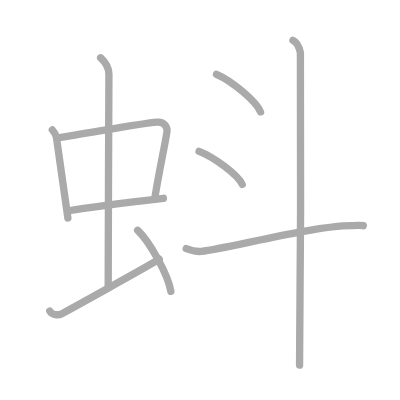
t = 0.00 s
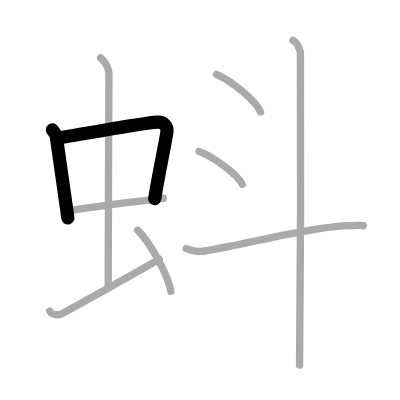
t = 2.00 s
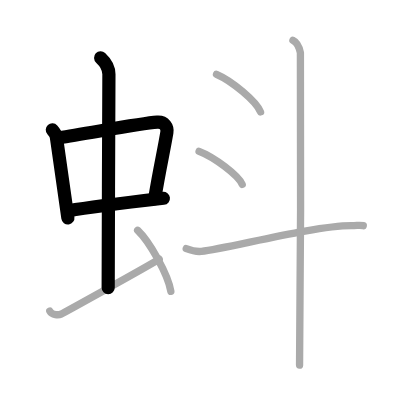
t = 4.00 s
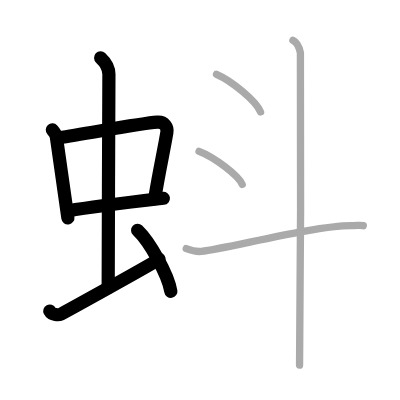
t = 6.00 s
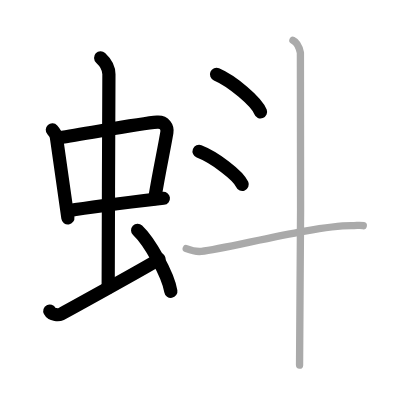
t = 8.00 s
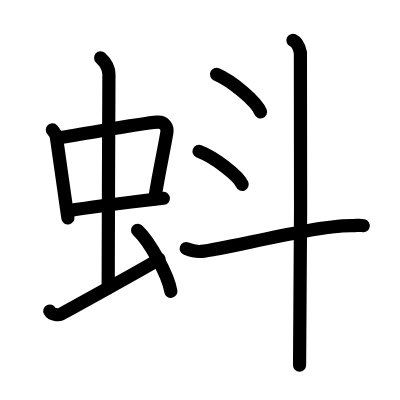
t = 10.00 s

The animated SVG that drew these frames (rendered in a browser with its animation timeline set to each time). Animation: 10 SMIL elements (animate=10); one cycle of 10.00 s.

<?xml version="1.0" standalone="no"?>
<!DOCTYPE svg PUBLIC "-//W3C//DTD SVG 1.1//EN"   "http://www.w3.org/Graphics/SVG/1.1/DTD/svg11.dtd">
<svg width="400px" height="400px"  version="1.1" xmlns="http://www.w3.org/2000/svg">
  <defs>
    <marker id="Triangle" viewBox="0 0 10 10" refX="0" refY="5" markerUnits="strokeWidth" markerWidth="3" style="stroke-opacity:0%;fill:#aaaaaa;" markerHeight="2" orient="auto">
      <path d="M 0 0 L 10 5 L 0 10 z" />
    </marker>
    
    <marker id="Arrow" viewBox="0 0 10 10" refX="5" refY="5" markerUnits="strokeWidth" markerWidth="1.8" style="stroke-opacity:0%;fill:#770000;" markerHeight="2" orient="auto">
      <path d="M 0 4 L 6 4 L 4 1 L 10 5 L 4 9 L 6 6 L 0 6 z" />
        <circle cx="5" cy="5" r="5" />
      </marker>
    
    <marker id="TriangleRed" viewBox="0 0 10 10" refX="0" refY="5" markerUnits="strokeWidth" markerWidth="3" style="stroke-opacity:0%;fill:#CC0000;" markerHeight="2" orient="auto">
      <path d="M 0 0 L 10 5 L 0 10 z" />
    </marker>
    
    <marker id="ArrowRed" viewBox="0 0 10 10" refX="5" refY="5" markerUnits="strokeWidth" markerWidth="1.8" style="stroke-opacity:0%;fill:#CC0000;" markerHeight="2" orient="auto">
      <path d="M 0 4 L 6 4 L 4 1 L 10 5 L 4 9 L 6 6 L 0 6 z" />
        <circle cx="5" cy="5" r="5" />
      </marker>
    
  </defs>
  
  <path style="fill:#ffffff; fill-opacity:100%; fill-rule:evenodd; stroke-width:0;" d="M 0 0 L 400px 0 L 400px 400px L 0 400px L 0 0" />

  <g transform="scale(3.6697247706422 3.6697247706422)">
<path style="fill:none; fill-opacity:0%; fill-rule:evenodd; stroke:#aaaaaa; stroke-opacity:100%; stroke-width: 1.5pt; stroke-linejoin:round; stroke-linecap:round;" d="M14.26 35.4c0.46 0.51 1.02 1.4 1.12 2.06c0.87 5.79 1.87 13.29 3.12 21.93"></path>
<path style="fill:none; fill-opacity:0%; fill-rule:evenodd; stroke:#aaaaaa; stroke-opacity:100%; stroke-width: 1.5pt; stroke-linejoin:round; stroke-linecap:round;" d="M16.22 37.48c6.93-0.97 21.61-3.83 26.63-4.2c1.96-0.14 2.86 1.38 2.62 2.83c-0.83 4.98-1.98 9.84-3.33 18.12"></path>
<path style="fill:none; fill-opacity:0%; fill-rule:evenodd; stroke:#aaaaaa; stroke-opacity:100%; stroke-width: 1.5pt; stroke-linejoin:round; stroke-linecap:round;" d="M18.76 57.43c5.58-0.98 17.96-2.48 25.76-3.39"></path>
<path style="fill:none; fill-opacity:0%; fill-rule:evenodd; stroke:#aaaaaa; stroke-opacity:100%; stroke-width: 1.5pt; stroke-linejoin:round; stroke-linecap:round;" d="M27.42 15.75c1.08 1 2.26 2.75 2.26 4.47c0 4.78-0.2 44.78-0.2 58.16"></path>
<path style="fill:none; fill-opacity:0%; fill-rule:evenodd; stroke:#aaaaaa; stroke-opacity:100%; stroke-width: 1.5pt; stroke-linejoin:round; stroke-linecap:round;" d="M13.57 84.77c0.6 1.16 2.46 1.11 3.06 0.82c0.6-0.29 23.04-12.65 26.76-14.97"></path>
<path style="fill:none; fill-opacity:0%; fill-rule:evenodd; stroke:#aaaaaa; stroke-opacity:100%; stroke-width: 1.5pt; stroke-linejoin:round; stroke-linecap:round;" d="M37.5 62.75c3.2 3.03 8.26 11.94 9.06 16.64"></path>
<path style="fill:none; fill-opacity:0%; fill-rule:evenodd; stroke:#aaaaaa; stroke-opacity:100%; stroke-width: 1.5pt; stroke-linejoin:round; stroke-linecap:round;" d="M59 20.25c4.24 1.81 10.94 7.44 12 10.25"></path>
<path style="fill:none; fill-opacity:0%; fill-rule:evenodd; stroke:#aaaaaa; stroke-opacity:100%; stroke-width: 1.5pt; stroke-linejoin:round; stroke-linecap:round;" d="M54.25 41.25c4.15 1.59 10.71 6.53 11.75 9"></path>
<path style="fill:none; fill-opacity:0%; fill-rule:evenodd; stroke:#aaaaaa; stroke-opacity:100%; stroke-width: 1.5pt; stroke-linejoin:round; stroke-linecap:round;" d="M50.75 67.75c0.65 0.25 2.4 0.93 4.13 0.75c7.12-0.75 30.62-7 40.85-7c1.74 0 2.18-0.25 3.26 0"></path>
<path style="fill:none; fill-opacity:0%; fill-rule:evenodd; stroke:#aaaaaa; stroke-opacity:100%; stroke-width: 1.5pt; stroke-linejoin:round; stroke-linecap:round;" d="M79.83 11c1.13 0.52 1.81 2.34 2.03 3.37s0 78.64-0.23 85.13"></path>

<path style="fill:none; fill-opacity:0%; fill-rule:evenodd; stroke:#000000; stroke-opacity:100%; stroke-width: 2.7pt; stroke-linejoin:round; stroke-linecap:round;" d="M14.26 35.4c0.46 0.51 1.02 1.4 1.12 2.06c0.87 5.79 1.87 13.29 3.12 21.93" pathLength="100" stroke-dashoffset="100" stroke-dasharray="100 105"><animate id="dashAnim1" attributeName="stroke-dashoffset" from="100" to="0" dur="1s" calcMode="linear" fill="freeze"/></path>
<path style="fill:none; fill-opacity:0%; fill-rule:evenodd; stroke:#000000; stroke-opacity:100%; stroke-width: 2.7pt; stroke-linejoin:round; stroke-linecap:round;" d="M16.22 37.48c6.93-0.97 21.61-3.83 26.63-4.2c1.96-0.14 2.86 1.38 2.62 2.83c-0.83 4.98-1.98 9.84-3.33 18.12" pathLength="100" stroke-dashoffset="100" stroke-dasharray="100 105"><animate id="dashAnim2" attributeName="stroke-dashoffset" from="100" to="0" dur="1s" calcMode="linear" begin="dashAnim1.end" fill="freeze"/></path>
<path style="fill:none; fill-opacity:0%; fill-rule:evenodd; stroke:#000000; stroke-opacity:100%; stroke-width: 2.7pt; stroke-linejoin:round; stroke-linecap:round;" d="M18.76 57.43c5.58-0.98 17.96-2.48 25.76-3.39" pathLength="100" stroke-dashoffset="100" stroke-dasharray="100 105"><animate id="dashAnim3" attributeName="stroke-dashoffset" from="100" to="0" dur="1s" calcMode="linear" begin="dashAnim2.end" fill="freeze"/></path>
<path style="fill:none; fill-opacity:0%; fill-rule:evenodd; stroke:#000000; stroke-opacity:100%; stroke-width: 2.7pt; stroke-linejoin:round; stroke-linecap:round;" d="M27.42 15.75c1.08 1 2.26 2.75 2.26 4.47c0 4.78-0.2 44.78-0.2 58.16" pathLength="100" stroke-dashoffset="100" stroke-dasharray="100 105"><animate id="dashAnim4" attributeName="stroke-dashoffset" from="100" to="0" dur="1s" calcMode="linear" begin="dashAnim3.end" fill="freeze"/></path>
<path style="fill:none; fill-opacity:0%; fill-rule:evenodd; stroke:#000000; stroke-opacity:100%; stroke-width: 2.7pt; stroke-linejoin:round; stroke-linecap:round;" d="M13.57 84.77c0.6 1.16 2.46 1.11 3.06 0.82c0.6-0.29 23.04-12.65 26.76-14.97" pathLength="100" stroke-dashoffset="100" stroke-dasharray="100 105"><animate id="dashAnim5" attributeName="stroke-dashoffset" from="100" to="0" dur="1s" calcMode="linear" begin="dashAnim4.end" fill="freeze"/></path>
<path style="fill:none; fill-opacity:0%; fill-rule:evenodd; stroke:#000000; stroke-opacity:100%; stroke-width: 2.7pt; stroke-linejoin:round; stroke-linecap:round;" d="M37.5 62.75c3.2 3.03 8.26 11.94 9.06 16.64" pathLength="100" stroke-dashoffset="100" stroke-dasharray="100 105"><animate id="dashAnim6" attributeName="stroke-dashoffset" from="100" to="0" dur="1s" calcMode="linear" begin="dashAnim5.end" fill="freeze"/></path>
<path style="fill:none; fill-opacity:0%; fill-rule:evenodd; stroke:#000000; stroke-opacity:100%; stroke-width: 2.7pt; stroke-linejoin:round; stroke-linecap:round;" d="M59 20.25c4.24 1.81 10.94 7.44 12 10.25" pathLength="100" stroke-dashoffset="100" stroke-dasharray="100 105"><animate id="dashAnim7" attributeName="stroke-dashoffset" from="100" to="0" dur="1s" calcMode="linear" begin="dashAnim6.end" fill="freeze"/></path>
<path style="fill:none; fill-opacity:0%; fill-rule:evenodd; stroke:#000000; stroke-opacity:100%; stroke-width: 2.7pt; stroke-linejoin:round; stroke-linecap:round;" d="M54.25 41.25c4.15 1.59 10.71 6.53 11.75 9" pathLength="100" stroke-dashoffset="100" stroke-dasharray="100 105"><animate id="dashAnim8" attributeName="stroke-dashoffset" from="100" to="0" dur="1s" calcMode="linear" begin="dashAnim7.end" fill="freeze"/></path>
<path style="fill:none; fill-opacity:0%; fill-rule:evenodd; stroke:#000000; stroke-opacity:100%; stroke-width: 2.7pt; stroke-linejoin:round; stroke-linecap:round;" d="M50.75 67.75c0.65 0.25 2.4 0.93 4.13 0.75c7.12-0.75 30.62-7 40.85-7c1.74 0 2.18-0.25 3.26 0" pathLength="100" stroke-dashoffset="100" stroke-dasharray="100 105"><animate id="dashAnim9" attributeName="stroke-dashoffset" from="100" to="0" dur="1s" calcMode="linear" begin="dashAnim8.end" fill="freeze"/></path>
<path style="fill:none; fill-opacity:0%; fill-rule:evenodd; stroke:#000000; stroke-opacity:100%; stroke-width: 2.7pt; stroke-linejoin:round; stroke-linecap:round;" d="M79.83 11c1.13 0.52 1.81 2.34 2.03 3.37s0 78.64-0.23 85.13" pathLength="100" stroke-dashoffset="100" stroke-dasharray="100 105"><animate id="dashAnim10" attributeName="stroke-dashoffset" from="100" to="0" dur="1s" calcMode="linear" begin="dashAnim9.end" fill="freeze"/></path>

</g>

</svg>  
          
